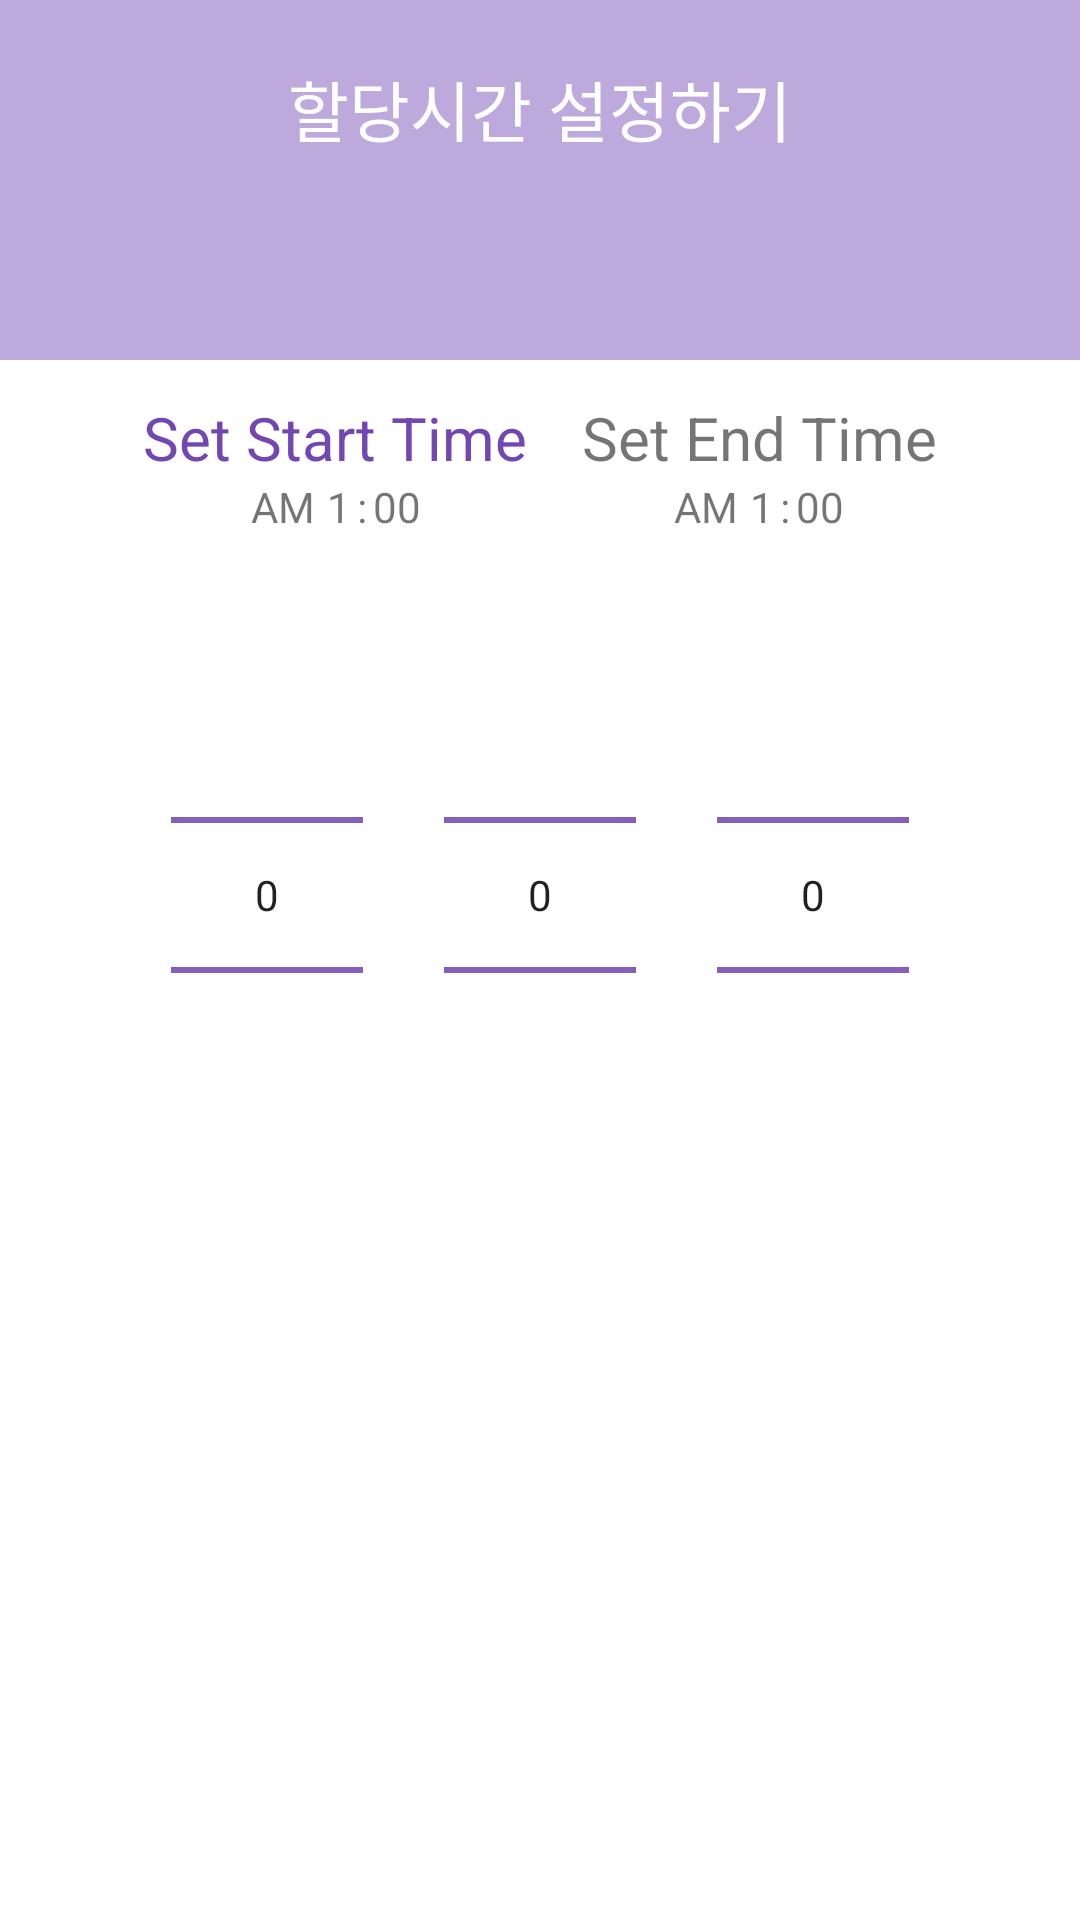

Reconstruct the res/layout file that produces this screen, plus the resources it refers to.
<!-- AndroidManifest.xml: application theme AppTheme -->
<!-- res/layout/activity_time_set.xml -->
<?xml version="1.0" encoding="utf-8"?>
<androidx.constraintlayout.widget.ConstraintLayout xmlns:android="http://schemas.android.com/apk/res/android"
    xmlns:app="http://schemas.android.com/apk/res-auto"
    xmlns:tools="http://schemas.android.com/tools"
    android:layout_width="match_parent"
    android:layout_height="match_parent"
    tools:context=".ui.timeSet.TimeSetActivity">

    <View
        android:id="@+id/view"
        android:layout_width="0dp"
        android:layout_height="120dp"
        android:background="@color/colorPrimaryLight"
        app:layout_constraintLeft_toLeftOf="parent"
        app:layout_constraintRight_toRightOf="parent"
        app:layout_constraintTop_toTopOf="parent" />
    
    <TextView
        android:id="@+id/tv_time_set"
        android:layout_width="wrap_content"
        android:layout_height="wrap_content"
        android:text="@string/set_time"
        android:textColor="@color/colorWhite"
        android:textSize="22sp"
        app:layout_constraintLeft_toLeftOf="parent"
        app:layout_constraintRight_toRightOf="parent"
        app:layout_constraintTop_toTopOf="parent"
        android:layout_marginTop="20dp"/>

    <androidx.constraintlayout.widget.ConstraintLayout
        android:id="@+id/content"
        android:layout_width="0dp"
        android:layout_height="0dp"
        android:layout_margin="30dp"
        android:background="@drawable/bg_round_white"
        android:elevation="2dp"
        app:layout_constraintBottom_toBottomOf="parent"
        app:layout_constraintLeft_toLeftOf="parent"
        app:layout_constraintRight_toRightOf="parent"
        app:layout_constraintTop_toBottomOf="@id/tv_time_set">

        <TextView
            android:id="@+id/tv_set_start"
            android:layout_width="wrap_content"
            android:layout_height="wrap_content"
            android:layout_marginTop="50dp"
            android:text="@string/set_start_time"
            android:textColor="@color/colorPrimary"
            android:textSize="20sp"
            app:layout_constraintLeft_toLeftOf="parent"
            app:layout_constraintRight_toLeftOf="@id/tv_set_end"
            app:layout_constraintTop_toTopOf="parent" />

        <TextView
            android:id="@+id/tv_set_end"
            android:layout_width="wrap_content"
            android:layout_height="wrap_content"
            android:text="@string/set_end_time"
            android:textColor="@color/colorGrey"
            android:textSize="20sp"
            app:layout_constraintBottom_toBottomOf="@id/tv_set_start"
            app:layout_constraintLeft_toRightOf="@id/tv_set_start"
            app:layout_constraintRight_toRightOf="parent"
            app:layout_constraintTop_toTopOf="@id/tv_set_start" />

        <TextView
            android:id="@+id/tv_start_meridiem"
            android:layout_width="wrap_content"
            android:layout_height="wrap_content"
            app:layout_constraintHorizontal_chainStyle="packed"
            app:layout_constraintLeft_toLeftOf="@id/tv_set_start"
            app:layout_constraintRight_toLeftOf="@id/tv_start_hour"
            app:layout_constraintTop_toBottomOf="@id/tv_set_start"
            android:text="@string/am"/>

        <TextView
            android:id="@+id/tv_start_hour"
            android:layout_width="wrap_content"
            android:layout_height="wrap_content"
            android:layout_marginStart="4dp"
            app:layout_constraintBottom_toBottomOf="@id/tv_start_meridiem"
            app:layout_constraintLeft_toRightOf="@id/tv_start_meridiem"
            app:layout_constraintRight_toLeftOf="@id/tv_start_colon"
            app:layout_constraintTop_toTopOf="@id/tv_start_meridiem"
            android:text="@string/_1"/>

        <TextView
            android:id="@+id/tv_start_colon"
            android:layout_width="wrap_content"
            android:layout_height="wrap_content"
            android:layout_marginStart="2dp"
            android:text="@string/colon"
            app:layout_constraintBottom_toBottomOf="@id/tv_start_hour"
            app:layout_constraintLeft_toRightOf="@id/tv_start_hour"
            app:layout_constraintRight_toLeftOf="@id/tv_start_minute"
            app:layout_constraintTop_toTopOf="@id/tv_start_hour" />

        <TextView
            android:id="@+id/tv_start_minute"
            android:layout_width="wrap_content"
            android:layout_height="wrap_content"
            android:layout_marginStart="2dp"
            app:layout_constraintBottom_toBottomOf="@id/tv_start_colon"
            app:layout_constraintLeft_toRightOf="@id/tv_start_colon"
            app:layout_constraintRight_toRightOf="@id/tv_set_start"
            app:layout_constraintTop_toTopOf="@id/tv_start_colon"
            android:text="@string/_00"/>

        <TextView
            android:id="@+id/tv_end_meridiem"
            android:layout_width="wrap_content"
            android:layout_height="wrap_content"
            app:layout_constraintHorizontal_chainStyle="packed"
            app:layout_constraintLeft_toLeftOf="@id/tv_set_end"
            app:layout_constraintRight_toLeftOf="@id/tv_end_hour"
            app:layout_constraintTop_toBottomOf="@id/tv_set_end"
            android:text="@string/am"/>

        <TextView
            android:id="@+id/tv_end_hour"
            android:layout_width="wrap_content"
            android:layout_height="wrap_content"
            android:layout_marginStart="4dp"
            app:layout_constraintBottom_toBottomOf="@id/tv_end_meridiem"
            app:layout_constraintLeft_toRightOf="@id/tv_end_meridiem"
            app:layout_constraintRight_toLeftOf="@id/tv_end_colon"
            app:layout_constraintTop_toTopOf="@id/tv_end_meridiem"
            android:text="@string/_1"/>

        <TextView
            android:id="@+id/tv_end_colon"
            android:layout_width="wrap_content"
            android:layout_height="wrap_content"
            android:layout_marginStart="2dp"
            android:text="@string/colon"
            app:layout_constraintBottom_toBottomOf="@id/tv_end_hour"
            app:layout_constraintLeft_toRightOf="@id/tv_end_hour"
            app:layout_constraintRight_toLeftOf="@id/tv_end_minute"
            app:layout_constraintTop_toTopOf="@id/tv_end_hour" />

        <TextView
            android:id="@+id/tv_end_minute"
            android:layout_width="wrap_content"
            android:layout_height="wrap_content"
            android:layout_marginStart="2dp"
            app:layout_constraintBottom_toBottomOf="@id/tv_end_colon"
            app:layout_constraintLeft_toRightOf="@id/tv_end_colon"
            app:layout_constraintRight_toRightOf="@id/tv_set_end"
            app:layout_constraintTop_toTopOf="@id/tv_end_colon"
            android:text="@string/_00"/>

        <NumberPicker
            android:theme="@style/DefaultNumberPickerTheme"
            android:id="@+id/np_meridiem"
            android:layout_width="wrap_content"
            android:layout_height="wrap_content"
            app:layout_constraintLeft_toLeftOf="parent"
            app:layout_constraintTop_toBottomOf="@id/tv_start_hour"
            android:layout_marginTop="30dp"
            app:layout_constraintRight_toLeftOf="@id/np_hour"/>

        <NumberPicker
            android:theme="@style/DefaultNumberPickerTheme"
            android:id="@+id/np_hour"
            android:layout_width="wrap_content"
            android:layout_height="wrap_content"
            app:layout_constraintLeft_toRightOf="@id/np_meridiem"
            app:layout_constraintTop_toTopOf="@id/np_meridiem"
            app:layout_constraintBottom_toBottomOf="@id/np_meridiem"
            app:layout_constraintRight_toLeftOf="@id/np_minute" />

        <NumberPicker
            android:theme="@style/DefaultNumberPickerTheme"
            android:id="@+id/np_minute"
            android:layout_width="wrap_content"
            android:layout_height="wrap_content"
            app:layout_constraintLeft_toRightOf="@id/np_hour"
            app:layout_constraintTop_toTopOf="@id/np_hour"
            app:layout_constraintBottom_toBottomOf="@id/np_hour"
            app:layout_constraintRight_toRightOf="parent"/>

        <Button
            android:id="@+id/btn_set_time"
            android:layout_width="0dp"
            android:layout_height="wrap_content"
            app:layout_constraintLeft_toLeftOf="parent"
            app:layout_constraintRight_toRightOf="parent"
            android:layout_marginStart="30dp"
            android:layout_marginEnd="30dp"
            android:background="@drawable/bg_round_primary"
            android:text="@string/set_time"
            android:textColor="@color/colorWhite"
            app:layout_constraintBottom_toBottomOf="parent"
            android:layout_marginBottom="30dp"/>

    </androidx.constraintlayout.widget.ConstraintLayout>



</androidx.constraintlayout.widget.ConstraintLayout>
<!-- resources referenced by this layout -->
<resources>
  <color name="colorPrimary">#7247b2</color>
  <color name="colorPrimaryLight">#777247b2</color>
  <color name="colorWhite">#ffffff</color>
  <string name="_00">00</string>
  <string name="_1">1</string>
  <string name="am">AM</string>
  <string name="colon">:</string>
  <string name="set_end_time">Set End Time</string>
  <string name="set_start_time">Set Start Time</string>
  <string name="set_time">할당시간 설정하기</string>
  <style name="DefaultNumberPickerTheme" parent="AppTheme">
          <item name="colorControlNormal">@color/colorPrimary</item>
      </style>
  <style name="AppTheme" parent="Theme.AppCompat.Light.NoActionBar">
          
          <item name="colorPrimary">@color/colorPrimary</item>
          <item name="colorPrimaryDark">@color/colorPrimaryDark</item>
          <item name="colorAccent">@color/colorAccent</item>
          <item name="android:windowBackground">@color/colorWhite</item>
      </style>
  <color name="colorPrimaryDark">#ffffff</color>
  <color name="colorAccent">#a6d9e3</color>
</resources>
